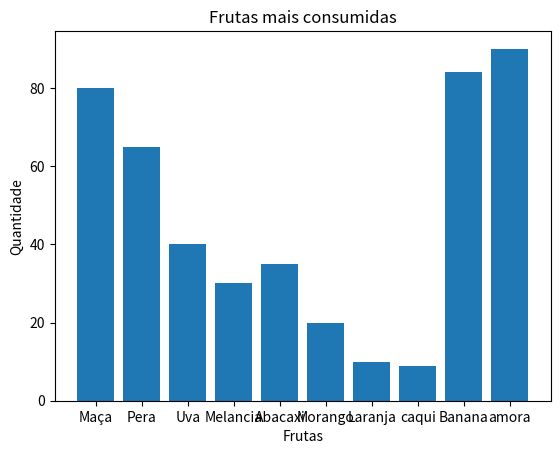

Write Python code to recreate this figure.
# importa a biblioteca de graficos 
import matplotlib.pyplot as plt

#dados para o grafico
frutas = ['Maça', 'Pera', 'Uva','Melancia', 'Abacaxi', 'Morango', 'Laranja', 'caqui', 'Banana', 'amora']
quantidade = [80, 65, 40, 30, 35, 20, 10, 9, 84, 90]

#Criar o grafico de barras 
plt.bar(frutas, quantidade)

#Adiciona titulo e rotulos
plt.title("Frutas mais consumidas")
plt.xlabel("Frutas")
plt.ylabel("Quantidade")

# mostrar o grafico na tela
plt.show()